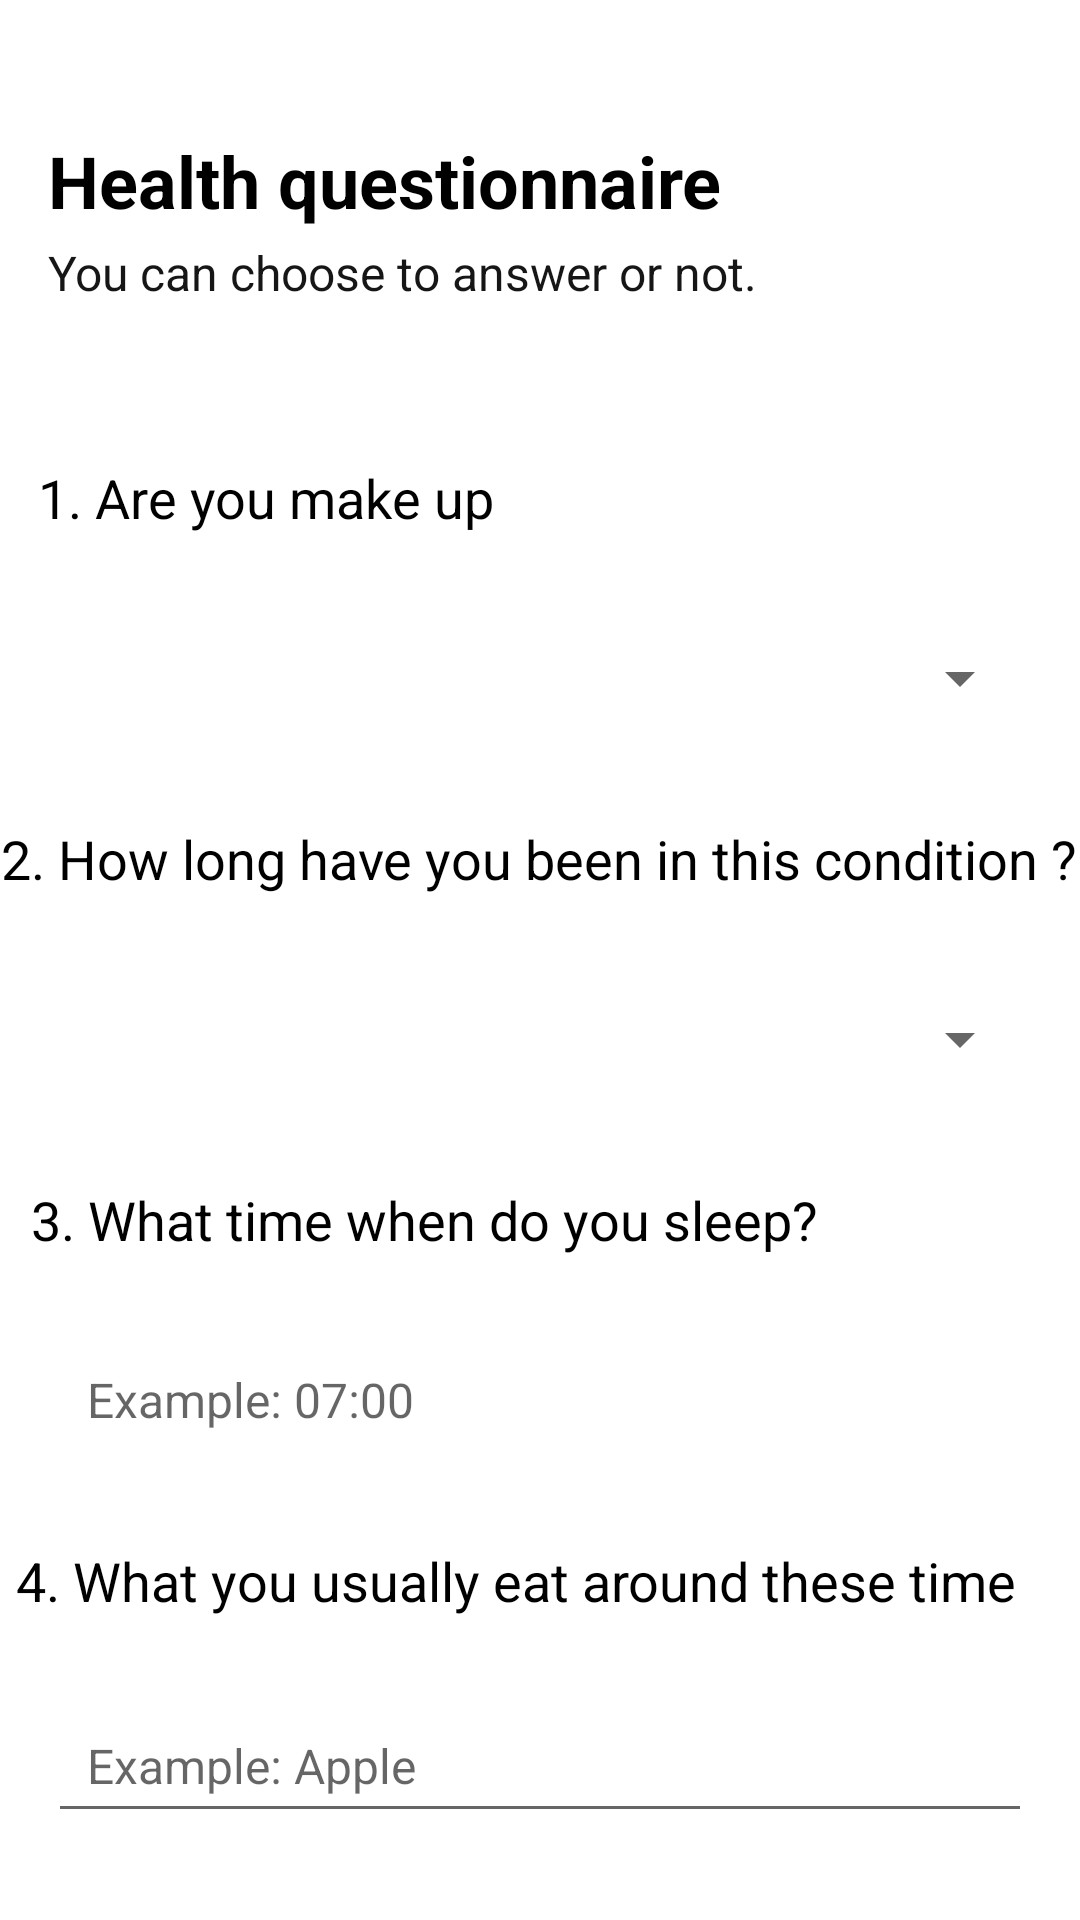

Write the Android layout XML for this screen, with the resource values it uses.
<!-- AndroidManifest.xml: application theme AppTheme -->
<!-- res/layout/activity_check_senverity.xml -->
<?xml version="1.0" encoding="utf-8"?>
<androidx.constraintlayout.widget.ConstraintLayout xmlns:android="http://schemas.android.com/apk/res/android"
    xmlns:app="http://schemas.android.com/apk/res-auto"
    xmlns:tools="http://schemas.android.com/tools"
    android:layout_width="match_parent"
    android:layout_height="match_parent"
    tools:context=".senverity.CheckSenverityActivity"
    android:background="@color/white">

    <androidx.constraintlayout.widget.ConstraintLayout
        android:layout_width="match_parent"
        android:layout_height="match_parent">

        <TextView
            android:layout_width="wrap_content"
            android:layout_height="wrap_content"
            android:layout_marginStart="16dp"
            android:layout_marginLeft="16dp"
            android:layout_marginTop="12dp"
            android:text="Health questionnaire"
            android:textColor="@color/black"
            android:textSize="24dp"
            android:textStyle="bold"
            app:layout_constraintStart_toStartOf="parent"
            app:layout_constraintTop_toBottomOf="@+id/backImageButton" />

        <TextView
            android:id="@+id/textView7"
            android:layout_width="wrap_content"
            android:layout_height="wrap_content"
            android:layout_marginStart="16dp"
            android:layout_marginLeft="16dp"
            android:layout_marginTop="48dp"
            android:text="You can choose to answer or not."
            android:textColor="@color/black_gray"
            android:textSize="16dp"
            android:textStyle="normal"
            app:layout_constraintStart_toStartOf="parent"
            app:layout_constraintTop_toBottomOf="@+id/backImageButton" />

        <ImageButton
            android:id="@+id/backImageButton"
            android:layout_width="16dp"
            android:layout_height="16dp"
            android:layout_marginStart="16dp"
            android:layout_marginLeft="16dp"
            android:layout_marginTop="16dp"
            android:background="@drawable/ic_left_arrow"
            app:layout_constraintStart_toStartOf="parent"
            app:layout_constraintTop_toTopOf="parent" />

        <TextView
            android:id="@+id/textView12"
            android:layout_width="wrap_content"
            android:layout_height="wrap_content"
            android:layout_marginTop="52dp"
            android:text="1. Are you make up"
            android:textColor="@color/black"
            android:textSize="18dp"
            android:textStyle="normal"
            app:layout_constraintEnd_toEndOf="parent"
            app:layout_constraintHorizontal_bias="0.061"
            app:layout_constraintStart_toStartOf="parent"
            app:layout_constraintTop_toBottomOf="@+id/textView7" />

        <Spinner
            android:id="@+id/makeupSpinner"
            android:layout_width="match_parent"
            android:layout_height="48dp"
            android:layout_marginStart="16dp"
            android:layout_marginLeft="16dp"
            android:layout_marginTop="24dp"
            android:layout_marginEnd="16dp"
            android:layout_marginRight="16dp"
            app:layout_constraintEnd_toEndOf="parent"
            app:layout_constraintStart_toStartOf="parent"
            app:layout_constraintTop_toBottomOf="@+id/textView12" />

        <TextView
            android:id="@+id/textView13"
            android:layout_width="wrap_content"
            android:layout_height="wrap_content"
            android:layout_marginTop="24dp"
            android:text="2. How long have you been in this condition ?"
            android:textColor="@color/black"
            android:textSize="18dp"
            android:textStyle="normal"
            app:layout_constraintEnd_toEndOf="parent"
            app:layout_constraintHorizontal_bias="0.28"
            app:layout_constraintStart_toStartOf="parent"
            app:layout_constraintTop_toBottomOf="@+id/makeupSpinner" />

        <Spinner
            android:id="@+id/howLongSpinner"
            android:layout_width="match_parent"
            android:layout_height="48dp"
            android:layout_marginStart="16dp"
            android:layout_marginLeft="16dp"
            android:layout_marginTop="24dp"
            android:layout_marginEnd="16dp"
            android:layout_marginRight="16dp"
            app:layout_constraintEnd_toEndOf="parent"
            app:layout_constraintStart_toStartOf="parent"
            app:layout_constraintTop_toBottomOf="@+id/textView13" />

        <TextView
            android:id="@+id/textView14"
            android:layout_width="wrap_content"
            android:layout_height="wrap_content"
            android:layout_marginTop="24dp"
            android:text="3. What time when do you sleep?"
            android:textColor="@color/black"
            android:textSize="18dp"
            android:textStyle="normal"
            app:layout_constraintEnd_toEndOf="parent"
            app:layout_constraintHorizontal_bias="0.105"
            app:layout_constraintStart_toStartOf="parent"
            app:layout_constraintTop_toBottomOf="@+id/howLongSpinner" />

        <TextView
            android:id="@+id/timeEditText"
            android:layout_width="match_parent"
            android:layout_height="48dp"
            android:layout_marginStart="16dp"
            android:layout_marginLeft="16dp"
            android:layout_marginTop="24dp"
            android:layout_marginEnd="16dp"
            android:layout_marginRight="16dp"
            android:padding="13dp"
            android:textColor="@color/black"
            android:hint="Example: 07:00"
            android:textSize="16dp"
            android:inputType="number"
            app:layout_constraintEnd_toEndOf="parent"
            app:layout_constraintStart_toStartOf="parent"
            app:layout_constraintTop_toBottomOf="@+id/textView14" />

        <TextView
            android:id="@+id/textView15"
            android:layout_width="wrap_content"
            android:layout_height="wrap_content"
            android:layout_marginTop="24dp"
            android:text="4. What you usually eat around these time"
            android:textColor="@color/black"
            android:textSize="18dp"
            android:textStyle="normal"
            app:layout_constraintEnd_toEndOf="parent"
            app:layout_constraintHorizontal_bias="0.2"
            app:layout_constraintStart_toStartOf="parent"
            app:layout_constraintTop_toBottomOf="@+id/timeEditText" />

        <EditText
            android:id="@+id/editText4"
            android:layout_width="match_parent"
            android:layout_height="48dp"
            android:layout_marginStart="16dp"
            android:layout_marginLeft="16dp"
            android:layout_marginTop="24dp"
            android:layout_marginEnd="16dp"
            android:layout_marginRight="16dp"
            android:textSize="16dp"
            android:hint="Example: Apple"
            android:inputType="text"
            android:paddingStart="13dp"
            android:paddingLeft="13dp"
            app:layout_constraintEnd_toEndOf="parent"
            app:layout_constraintStart_toStartOf="parent"
            app:layout_constraintTop_toBottomOf="@+id/textView15" />

        <Button
            android:id="@+id/nextButton"
            android:layout_width="match_parent"
            android:layout_height="48dp"
            android:layout_marginStart="16dp"
            android:layout_marginLeft="16dp"
            android:layout_marginTop="36dp"
            android:layout_marginEnd="16dp"
            android:layout_marginRight="16dp"
            android:background="@drawable/buttonstyle"
            android:text="Next"
            android:textColor="@color/white"
            android:textSize="16dp"
            android:textStyle="bold"
            app:layout_constraintEnd_toEndOf="parent"
            app:layout_constraintHorizontal_bias="0.0"
            app:layout_constraintStart_toStartOf="parent"
            app:layout_constraintTop_toBottomOf="@+id/editText4" />

        <TextView
            android:id="@+id/skipTextView"
            android:layout_width="wrap_content"
            android:layout_height="wrap_content"
            android:layout_marginTop="16dp"
            android:text="I don't want to answer this question. Skip"
            android:textColor="@color/black"
            android:textSize="16dp"
            android:textStyle="normal"
            app:layout_constraintEnd_toEndOf="parent"
            app:layout_constraintStart_toStartOf="parent"
            app:layout_constraintTop_toBottomOf="@+id/nextButton" />


    </androidx.constraintlayout.widget.ConstraintLayout>

</androidx.constraintlayout.widget.ConstraintLayout>
<!-- resources referenced by this layout -->
<resources>
  <color name="black">#000000</color>
  <color name="black_gray">#161616</color>
  <color name="white">#FFFFFF</color>
  <!-- drawable buttonstyle (drawable-v24) -->
  <?xml version="1.0" encoding="utf-8"?>
  
  <shape xmlns:android="http://schemas.android.com/apk/res/android">
      <stroke android:width="1dp" android:color="@color/send_red"/>
      <corners android:radius="8dp"/>
      <solid android:color="@color/send_red"/>
      <padding android:top="8dp" android:right="15dp" android:left="15dp" android:bottom="8dp"/>
  </shape>
  <style name="AppTheme" parent="Theme.AppCompat.Light.NoActionBar">
          
          <item name="colorPrimary">@color/colorPrimary</item>
          <item name="colorPrimaryDark">@color/white</item>
          <item name="colorAccent">@color/colorAccent</item>
  
          <item name="android:windowLightStatusBar" tools:targetApi="m">true</item>
      </style>
  <color name="send_red">#E43F62</color>
  <color name="colorPrimary">#E74E4E</color>
  <color name="colorAccent">#D81B60</color>
</resources>
